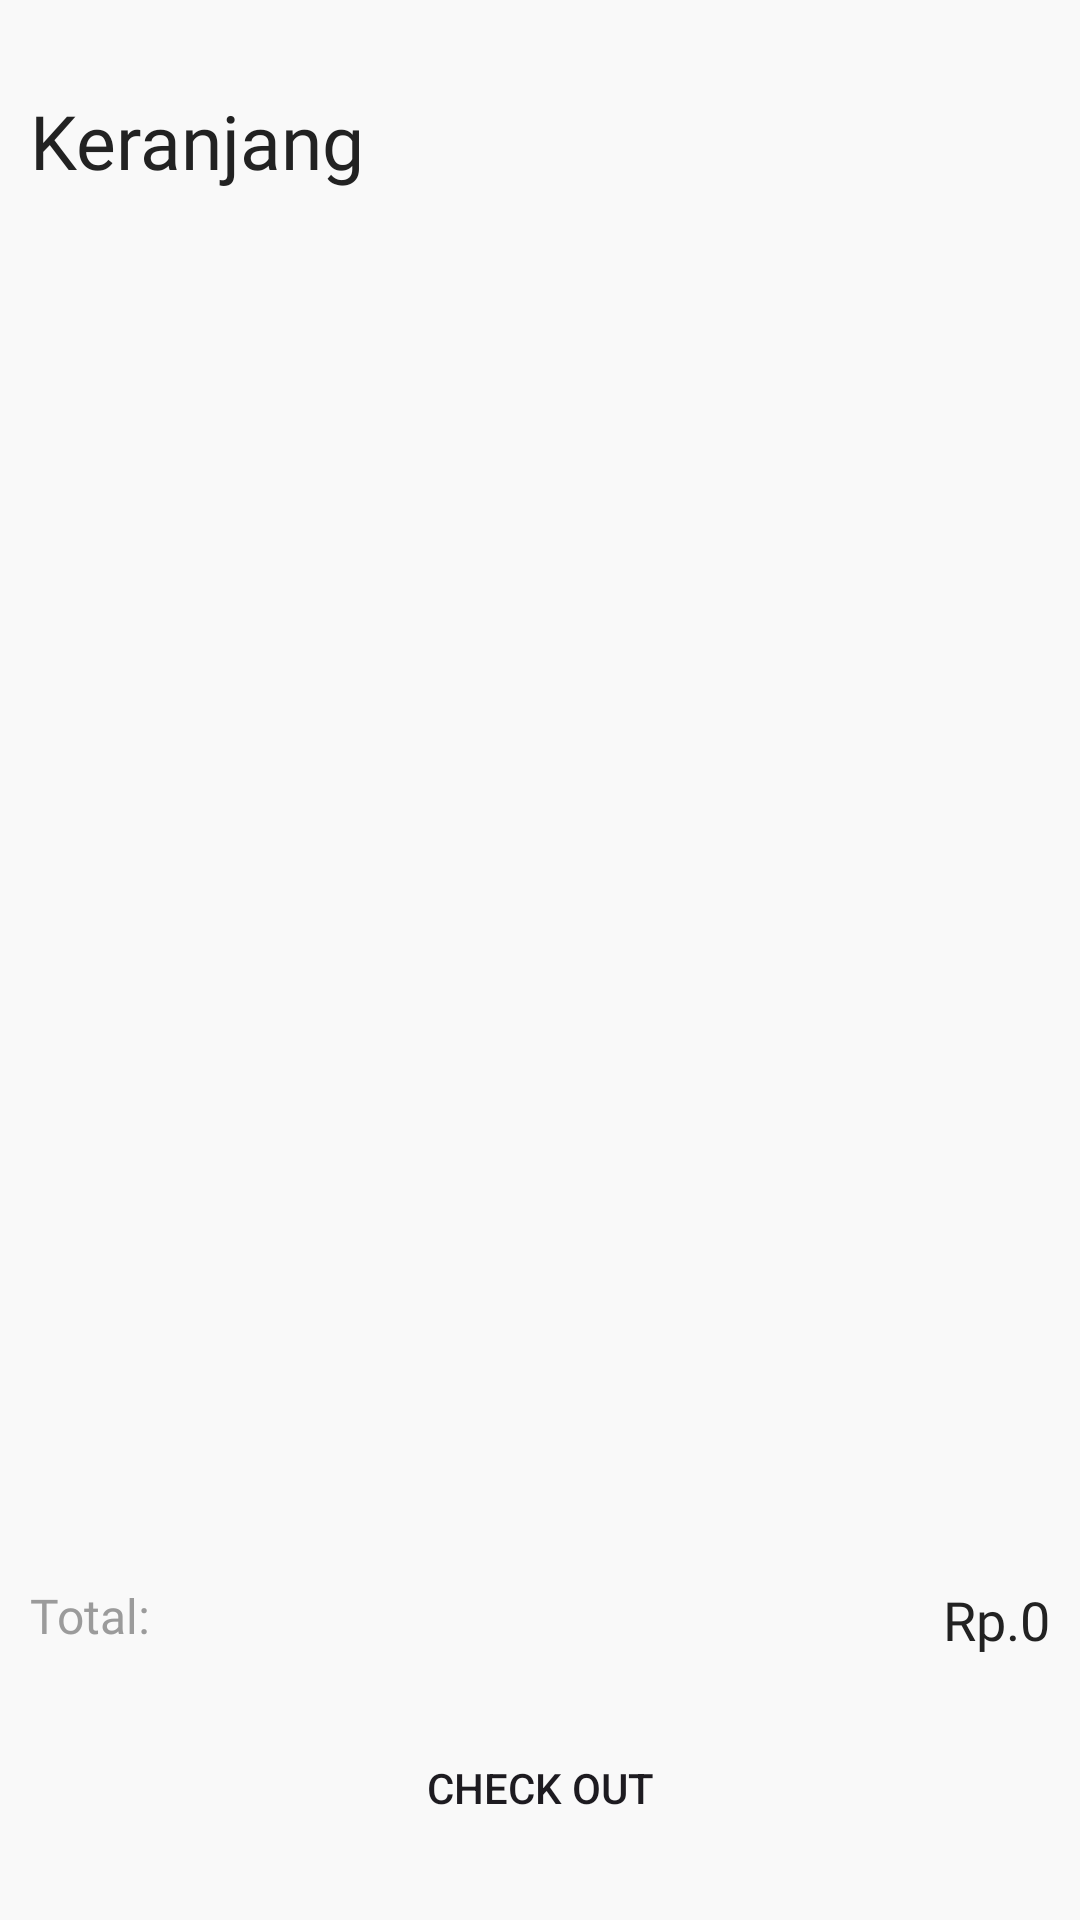

Layout XML and referenced resources for this Android screen:
<!-- AndroidManifest.xml: application theme Theme.Kembang_telon -->
<!-- res/layout/fragment_shop.xml -->
<?xml version="1.0" encoding="utf-8"?>
<androidx.constraintlayout.widget.ConstraintLayout xmlns:android="http://schemas.android.com/apk/res/android"
    xmlns:app="http://schemas.android.com/apk/res-auto"
    xmlns:tools="http://schemas.android.com/tools"
    android:layout_width="match_parent"
    android:layout_height="match_parent"
    android:background="@color/background"
    tools:context=".view.shop.ShopFragment"
    >


    <TextView
        android:layout_marginTop="30dp"
        android:id="@+id/MybagText"
        android:layout_width="match_parent"
        android:layout_height="wrap_content"
        android:layout_marginLeft="10dp"
        android:layout_marginRight="10dp"
        android:fontFamily="@font/metropolis_semibold"
        android:text="Keranjang"
        android:textColor="@color/mainText"
        android:textSize="25sp"
        app:layout_constraintEnd_toEndOf="parent"
        app:layout_constraintStart_toStartOf="parent"
        app:layout_constraintTop_toTopOf="parent" />

    <androidx.recyclerview.widget.RecyclerView

        android:id="@+id/cartRecView"
        android:layout_width="match_parent"
        android:layout_height="0dp"
        android:layout_marginLeft="10dp"
        android:layout_marginTop="25dp"
        android:layout_marginRight="10dp"
        tools:listitem="@layout/cart_item_single"
        app:layout_constraintBottom_toTopOf="@+id/bottomCartLayout"
        app:layout_constraintEnd_toEndOf="parent"
        app:layout_constraintStart_toStartOf="parent"
        app:layout_constraintTop_toBottomOf="@+id/MybagText">

    </androidx.recyclerview.widget.RecyclerView>

    <LinearLayout
        android:id="@+id/bottomCartLayout"
        android:layout_width="match_parent"
        android:layout_height="wrap_content"
        android:orientation="vertical"
        android:background="@color/background"
        app:layout_constraintBottom_toBottomOf="parent"
        app:layout_constraintEnd_toEndOf="parent"
        app:layout_constraintStart_toStartOf="parent">


        <LinearLayout
            android:layout_width="match_parent"
            android:layout_height="wrap_content"
            android:layout_marginLeft="10dp"
            android:layout_marginTop="20dp"
            android:layout_marginRight="10dp"
            android:orientation="horizontal">

            <TextView
                android:layout_width="0dp"
                android:layout_height="match_parent"
                android:layout_weight="1"
                android:fontFamily="@font/metropolis_regular"
                android:text="Total:"
                android:textColor="@color/textAd"
                android:textSize="16sp" />

            <TextView
                android:id="@+id/totalPriceBagFrag"
                android:layout_width="0dp"
                android:layout_height="match_parent"
                android:layout_weight="1"
                android:fontFamily="@font/metropolis_semibold"
                android:gravity="right"
                android:text="Rp.0"
                android:textColor="@color/mainText"
                android:textSize="18sp" />

        </LinearLayout>

        <Button
            android:id="@+id/checkOut_BagPage"
            android:layout_width="match_parent"
            android:layout_height="wrap_content"
            android:layout_marginLeft="10dp"
            android:layout_marginTop="20dp"
            android:layout_marginRight="10dp"
            android:layout_marginBottom="20dp"
            android:background="@drawable/btn_bg"
            android:text="CHECK OUT" />

    </LinearLayout>

    <LinearLayout
        android:visibility="gone"
        android:gravity="center"
        android:id="@+id/emptyBagMsgLayout"
        android:orientation="vertical"
        android:layout_width="250dp"
        android:layout_height="300dp"
        app:layout_constraintBottom_toBottomOf="parent"
        app:layout_constraintEnd_toEndOf="parent"
        app:layout_constraintStart_toStartOf="parent"
        app:layout_constraintTop_toTopOf="parent">

        <com.airbnb.lottie.LottieAnimationView
            android:scaleType="centerCrop"
            android:id="@+id/animationViewCartPage"
            android:layout_width="match_parent"
            android:layout_height="250dp"
            app:layout_constraintBottom_toBottomOf="parent"
            app:layout_constraintEnd_toEndOf="parent"
            app:layout_constraintStart_toStartOf="parent"
            app:layout_constraintTop_toTopOf="parent"
            app:lottie_rawRes="@raw/empty_bag" />

        <TextView
            android:gravity="center"
            android:layout_width="match_parent"
            android:layout_height="wrap_content"
            android:text="Kosong"
            android:textColor="@color/textAd"
            android:fontFamily="@font/metropolis_semibold"
            android:textSize="25dp"
            >

        </TextView>
    </LinearLayout>

    <ProgressBar
        android:id="@+id/progressBar"
        style="?android:attr/progressBarStyle"
        android:layout_width="wrap_content"
        android:layout_height="wrap_content"
        android:visibility="gone"
        app:layout_constraintBottom_toBottomOf="parent"
        app:layout_constraintEnd_toEndOf="parent"
        app:layout_constraintStart_toStartOf="parent"
        app:layout_constraintTop_toTopOf="parent"
        tools:visibility="visible" />

</androidx.constraintlayout.widget.ConstraintLayout>
<!-- res/layout/cart_item_single.xml (included above) -->
<?xml version="1.0" encoding="utf-8"?>
<androidx.constraintlayout.widget.ConstraintLayout xmlns:android="http://schemas.android.com/apk/res/android"
    xmlns:app="http://schemas.android.com/apk/res-auto"
    android:layout_width="match_parent"
    android:layout_height="wrap_content"
    android:layout_marginTop="10dp"
    android:layout_marginBottom="10dp"
    >

    <androidx.cardview.widget.CardView
        android:layout_width="match_parent"
        android:layout_height="120dp"
        app:cardCornerRadius="10dp"
        app:cardElevation="0dp"
        app:cardBackgroundColor="@color/backgroundAd"
        app:layout_constraintEnd_toEndOf="parent"
        app:layout_constraintStart_toStartOf="parent"
        app:layout_constraintTop_toTopOf="parent" >

        <LinearLayout
            android:orientation="horizontal"
            android:layout_width="match_parent"
            android:layout_height="match_parent">

            <ImageView
                android:id="@+id/cartImage"
                android:layout_width="120dp"
                android:layout_height="match_parent"
                android:src="@drawable/bn"
                android:scaleType="centerCrop"/>

            <LinearLayout
                android:layout_marginTop="10dp"
                android:layout_weight="1"
                android:layout_marginLeft="10dp"
                android:orientation="vertical"
                android:layout_width="0dp"
                android:layout_height="match_parent">
                <TextView
                    android:id="@+id/cartName"
                    android:layout_width="match_parent"
                    android:layout_height="wrap_content"
                    android:text="Name"
                    android:textSize="18sp"
                    android:maxLines="1"
                    android:textColor="@color/mainText"
                    android:fontFamily="@font/metropolis_semibold"
                    android:maxEms="12"/>

                <TextView
                    android:id="@+id/cartPrice"
                    android:layout_width="match_parent"
                    android:layout_height="wrap_content"
                    android:text="Price"
                    android:textSize="18sp"
                    android:layout_marginVertical="2dp"
                    android:textColor="@color/mainText"
                    android:fontFamily="@font/metropolis_semibold"
                    />

                <TextView
                    android:id="@+id/cartDiskon"
                    android:layout_width="match_parent"
                    android:layout_height="wrap_content"
                    android:text="Diskon"
                    android:textSize="18sp"
                    android:layout_marginVertical="2dp"
                    android:textColor="@color/mainText"
                    android:fontFamily="@font/metropolis_semibold"
                    />

                <TextView
                    android:id="@+id/totalTvCart"
                    android:layout_width="wrap_content"
                    android:layout_height="wrap_content"
                    android:text="Total"
                    android:gravity="center"
                    android:textColor="@color/mainText"
                    android:textSize="18sp"
                    android:fontFamily="@font/metropolis_regular"/>


            </LinearLayout>

            <LinearLayout

                android:layout_width="40dp"
                android:layout_height="match_parent">

                <ImageView
                    android:layout_width="match_parent"
                    android:layout_height="wrap_content"
                    android:layout_marginTop="10dp"
                    android:id="@+id/cartMore"
                    android:src="@drawable/ic_baseline_clear_24"
                    app:tint="@color/mainText"
                    />

            </LinearLayout>

        </LinearLayout>

    </androidx.cardview.widget.CardView>

</androidx.constraintlayout.widget.ConstraintLayout>
<!-- resources referenced by this layout -->
<resources>
  <color name="background">#F9F9F9</color>
  <color name="backgroundAd">#FFFFFFFF</color>
  <color name="mainText">#222222</color>
  <color name="textAd">#9B9B9B</color>
  <style name="Theme.Kembang_telon" parent="Base.Theme.Kembang_telon" />
  <style name="Base.Theme.Kembang_telon" parent="Theme.Material3.DayNight.NoActionBar">
          
          
      </style>
</resources>
